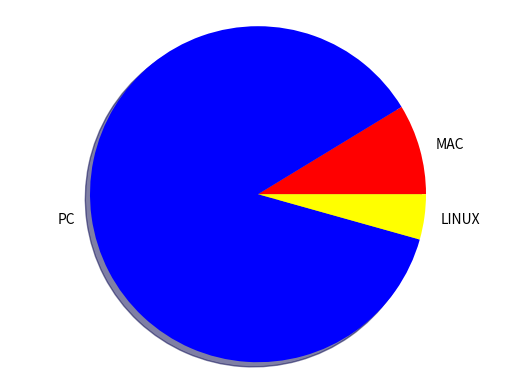

Reproduce this figure in Python.
from matplotlib import pyplot

labels =["MAC", "PC", "LINUX"]
colors =["red", "blue", "yellow"]
data = [2, 20, 1]

pyplot.pie(data, labels=labels, colors=colors, shadow=True)
pyplot.axis("equal")
pyplot.show()
